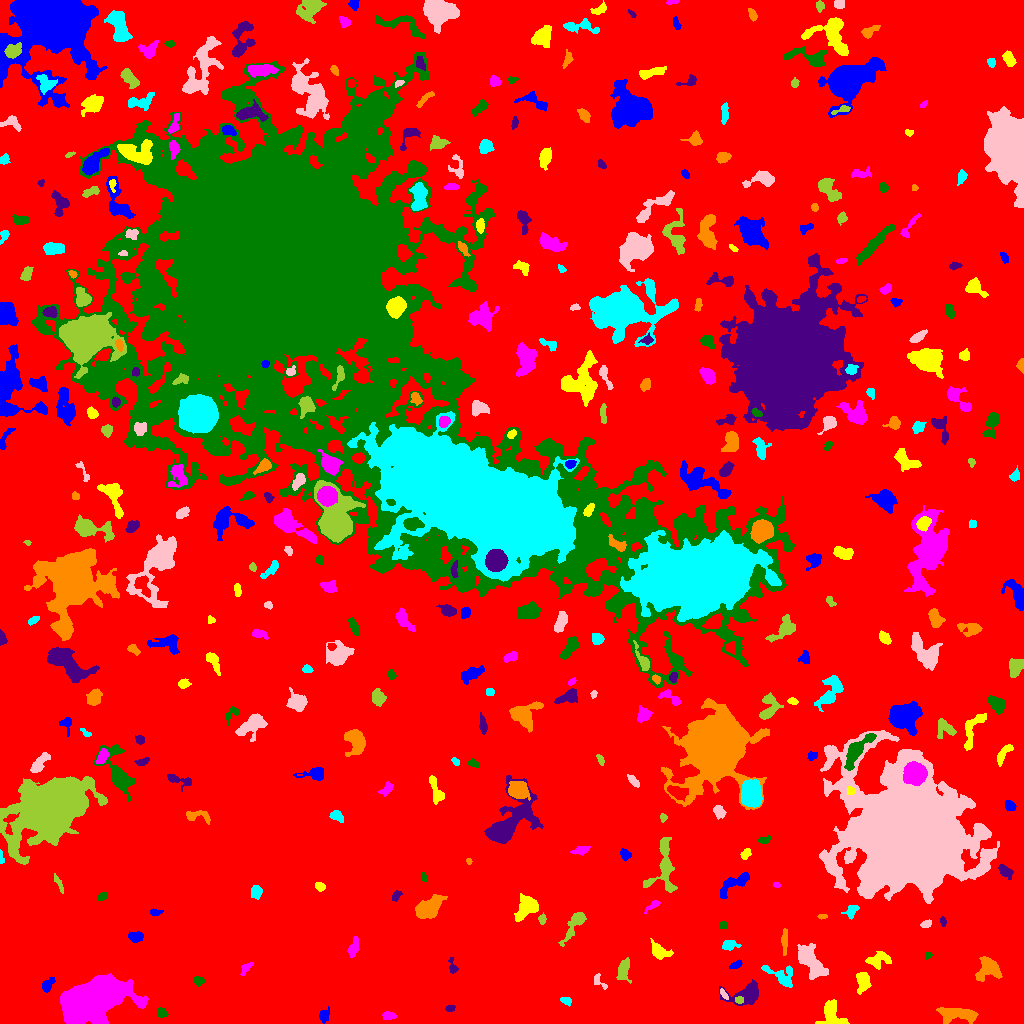

Data behind this chart, as committed beside it:
ID, X, Y, A, B, theta, total_flux, mu_max, mu_median, mu_mean, R_fwhm, R_e, R10, R90, x_start, x_end, y_start, y_end, area, greylevel
0, 517.1, 512.4, 304.9, 299.2, -0.9417, 1612576, 13.0, 2.0, 2.117, 64.9, 227, 87, 365.3, 0, 1023, 0, 1023, 761875, 2.117
1, 323.9, 7.732, 3.275, 2.357, 1.243, 284.0, 5.0, 2.0, 2.309, 3.989, 3.338, 1.382, 5.382, 319, 329, 0, 17, 123, 7.309
2, 831.9, 8.133, 7.422, 5.869, -0.9701, 1189, 8.0, 3.0, 3.129, 7.001, 6.103, 2.394, 9.407, 815, 849, 0, 24, 380, 8.129
3, 388.5, 7.827, 3.261, 1.906, 0.02307, 225.0, 5.0, 2.0, 2.143, 3.568, 3.192, 1.262, 5.046, 382, 396, 4, 12, 105, 7.143
4, 162.1, 10.58, 2.764, 2.288, -0.7488, 262.0, 5.0, 3.0, 2.673, 4.068, 3.141, 1.262, 4.82, 157, 168, 6, 16, 98, 7.673
5, 450.4, 14.81, 2.176, 1.264, 0.1558, 62.0, 3.0, 1.0, 1.0, 2.111, 1.954, 0.7979, 3.338, 445, 455, 12, 18, 62, 7.0
6, 958.3, 9.343, 9.866, 3.211, -0.06519, 1319, 8.0, 3.0, 2.925, 7.464, 6.58, 2.459, 10.14, 936, 978, 0, 16, 451, 7.925
7, 566, 22.53, 2.427, 1.343, -0.3455, 83.0, 4.0, 1.0, 1.012, 2.459, 2.111, 0.7979, 3.656, 560, 571, 17, 26, 82, 7.012
8, 723.9, 29.22, 3.085, 1.208, -0.9391, 165.0, 6.0, 3.0, 2.619, 3.29, 2.459, 0.9772, 3.785, 720, 728, 24, 35, 63, 10.62
9, 739.5, 23.31, 1.918, 1.354, 0.0, 84.0, 4.0, 1.0, 1.377, 3.09, 2.034, 0.7979, 3.141, 735, 743, 20, 27, 61, 10.38
10, 3.555, 25.57, 2.051, 1.828, 0.1217, 155.0, 7.0, 2.0, 2.422, 2.394, 2.111, 0.7979, 3.432, 0, 8, 22, 31, 64, 8.422
11, 47.27, 38.05, 3.778, 2.306, 0.9366, 256.0, 5.0, 2.0, 1.869, 3.568, 3.432, 1.382, 5.754, 42, 55, 31, 46, 137, 6.869
12, 863, 42.52, 4.642, 2.906, -1.5, 797.0, 9.0, 3.0, 3.28, 4.297, 4.334, 1.693, 7.334, 856, 871, 29, 51, 243, 8.28
13, 92.48, 22.31, 15.83, 8.741, 0.3511, 38847, 43.0, 12.0, 14.7, 15.09, 14.16, 5.614, 23.36, 60, 148, 0, 50, 2643, 18.7
14, 198.6, 42.91, 2.721, 2.134, -0.2366, 239.0, 5.0, 2.0, 2.516, 3.827, 3.09, 1.128, 4.72, 193, 205, 37, 47, 95, 7.516
15, 746.6, 30.2, 10.07, 5.077, 0.2612, 1104, 8.0, 2.0, 2.437, 5.557, 5.971, 2.257, 10.06, 719, 758, 18, 44, 453, 7.437
16, 989.2, 55.4, 5.268, 4.975, -0.1249, 1623, 12.0, 3.0, 4.027, 6.077, 5.382, 2.111, 9.305, 975, 1002, 42, 67, 403, 9.027
17, 781.6, 48.0, 8.529, 4.679, -0.4394, 782.0, 6.0, 2.0, 2.421, 6.817, 5.809, 2.185, 8.777, 761, 792, 36, 58, 323, 7.421
18, 598.7, 42.18, 4.711, 2.075, -0.7511, 119.0, 2.0, 1.0, 1.167, 5.015, 3.038, 1.262, 4.618, 594, 607, 34, 50, 102, 7.167
19, 623.8, 54.41, 5.635, 2.398, 1.323, 380.0, 4.0, 2.0, 1.652, 6.18, 4.297, 1.693, 6.794, 616, 631, 40, 66, 230, 7.652
20, 515.4, 49.96, 3.324, 2.251, 0.6695, 212.0, 4.0, 2.0, 1.828, 4.442, 3.241, 1.262, 5.352, 509, 521, 45, 57, 116, 6.828
21, 736.1, 58.82, 2.662, 1.587, 0.3078, 159.0, 5.0, 2.0, 1.807, 3.038, 2.585, 0.9772, 4.146, 729, 742, 55, 64, 88, 7.807
22, 879, 63.74, 6.379, 3.406, 0.2204, 493.0, 5.0, 2.0, 1.875, 4.72, 4.951, 1.871, 7.999, 865, 891, 54, 72, 263, 6.875
23, 245.7, 54.99, 4.442, 1.848, 0.8771, 160.0, 3.0, 2.0, 1.584, 4.184, 3.432, 1.262, 5.14, 240, 253, 48, 61, 101, 6.584
24, 927.9, 67.97, 2.069, 1.663, 0.9937, 89.0, 3.0, 2.0, 1.78, 3.241, 2.394, 0.7979, 3.568, 925, 932, 64, 71, 50, 6.78
25, 452.7, 55.94, 4.056, 1.788, -1.321, 222.0, 6.0, 2.0, 2.289, 3.338, 2.764, 0.9772, 4.687, 448, 458, 50, 66, 97, 7.289
26, 784.5, 81.74, 6.969, 1.4, 1.565, 278.0, 4.0, 2.0, 1.931, 5.528, 3.949, 1.493, 6.05, 781, 787, 68, 95, 144, 6.931
27, 729.2, 78.56, 4.095, 2.279, 0.08203, 419.0, 8.0, 3.0, 2.93, 3.868, 3.656, 1.382, 5.781, 722, 741, 73, 83, 143, 7.93
28, 811.1, 61.72, 10.34, 4.826, -0.9434, 2386, 9.0, 4.0, 4.01, 7.959, 7.899, 3.09, 12.24, 797, 828, 44, 80, 595, 8.01
29, 574.8, 99.45, 9.488, 2.706, 1.005, 877.0, 7.0, 2.0, 2.784, 5.352, 5.171, 1.954, 8.482, 558, 586, 77, 111, 315, 7.784
30, 765, 77.72, 3.182, 1.613, 0.7129, 120.0, 3.0, 1.0, 1.333, 3.613, 2.821, 0.9772, 4.297, 760, 771, 73, 83, 90, 7.333
31, 136, 86.81, 3.469, 2.183, 0.1178, 286.0, 5.0, 2.0, 1.946, 3.949, 3.523, 1.382, 5.528, 128, 143, 81, 92, 147, 7.946
32, 659.2, 72.18, 5.102, 3.129, -0.6006, 595.0, 6.0, 2.0, 2.511, 5.642, 4.514, 1.784, 7.399, 650, 673, 64, 85, 237, 7.511
33, 353.2, 74.94, 4.699, 2.137, 1.273, 417.0, 7.0, 2.0, 2.543, 3.523, 3.7, 1.382, 6.18, 347, 358, 66, 87, 164, 7.543
34, 723.5, 98.48, 2.042, 1.79, 0.09133, 139.0, 4.0, 2.0, 2.242, 3.742, 2.523, 0.9772, 3.785, 719, 727, 95, 102, 62, 7.242
35, 942.7, 102.1, 2.072, 1.242, -1.486, 85.0, 5.0, 1.0, 1.491, 1.784, 1.954, 0.5642, 3.29, 940, 946, 97, 107, 57, 7.491
36, 822.2, 107.1, 2.503, 0.929, 0.01004, 51.0, 2.0, 1.0, 1.085, 3.192, 1.954, 0.7979, 2.877, 817, 827, 104, 109, 47, 7.085
37, 851.3, 112.8, 3.656, 2.528, 0.8349, 240.0, 4.0, 2.0, 1.778, 4.82, 3.432, 1.262, 5.585, 841, 859, 104, 118, 135, 7.778
38, 926, 99.36, 2.807, 1.801, 0.4353, 222.0, 5.0, 3.0, 2.846, 3.827, 2.877, 1.128, 4.406, 920, 931, 96, 104, 78, 7.846
39, 541.7, 103.6, 2.406, 1.824, -1.472, 162.0, 5.0, 2.0, 2.25, 3.038, 2.585, 0.9772, 4.029, 538, 546, 99, 111, 72, 9.25
40, 711.6, 112.8, 1.553, 1.316, -1.428, 54.0, 4.0, 1.0, 0.931, 2.185, 1.784, 0.5642, 2.932, 708, 715, 109, 118, 58, 6.931
41, 155.4, 111.1, 3.154, 1.582, -0.01272, 138.0, 3.0, 2.0, 1.816, 3.7, 2.706, 1.128, 4.37, 150, 163, 108, 115, 76, 6.816
42, 526.4, 116.4, 6.472, 4.249, 0.975, 1486, 9.0, 4.0, 3.724, 6.531, 6.103, 2.326, 9.424, 514, 538, 102, 130, 399, 8.724
43, 652.8, 117.9, 4.607, 1.402, 0.6127, 208.0, 5.0, 2.0, 2.122, 3.338, 2.985, 1.128, 4.918, 644, 660, 110, 123, 98, 7.122
44, 102.5, 127.1, 2.25, 1.606, 0.8394, 132.0, 6.0, 1.0, 1.714, 2.706, 2.326, 0.7979, 3.785, 97, 107, 123, 131, 77, 7.714
45, 395.9, 127.5, 2.386, 1.592, 0.6998, 104.0, 3.0, 1.0, 1.238, 3.241, 2.523, 0.9772, 3.949, 392, 402, 122, 133, 84, 7.238
46, 428.2, 115.1, 6.544, 3.925, 0.5565, 3660, 21.0, 6.0, 7.593, 6.457, 6.077, 2.394, 10.2, 415, 447, 105, 129, 482, 11.59
47, 256.2, 131.5, 3.072, 2.475, 1.479, 561.0, 9.0, 3.0, 4.036, 4.37, 3.523, 1.382, 5.585, 251, 262, 124, 138, 139, 9.036
48, 906.2, 189.2, 24.22, 22.5, -1.05, 454766, 252.0, 10.0, 29.72, 14.79, 23.78, 7.797, 48.6, 819, 999, 120, 293, 15301, 32.72
49, 59.03, 139.7, 5.416, 1.331, -1.117, 150.0, 3.0, 1.0, 1.579, 3.656, 3.09, 1.128, 4.983, 54, 63, 130, 150, 95, 6.579
50, 122, 142.2, 4.979, 1.513, -0.9967, 209.0, 4.0, 2.0, 1.99, 4.652, 3.192, 1.262, 5.015, 116, 129, 136, 152, 105, 6.99
51, 734.5, 140.3, 9.614, 3.202, 0.5732, 840.0, 6.0, 2.0, 2.545, 6.77, 5.754, 2.257, 8.974, 720, 749, 125, 151, 330, 7.545
52, 320.3, 136.6, 2.36, 1.926, -0.2504, 298.0, 8.0, 3.0, 3.506, 3.568, 2.646, 0.9772, 4.334, 315, 325, 132, 141, 85, 8.506
53, 776.6, 138.8, 1.303, 1.022, -0.3299, 43.0, 4.0, 1.0, 1.049, 1.871, 1.382, 0.5642, 2.394, 773, 780, 136, 141, 41, 8.049
54, 424, 146.6, 2.702, 0.9967, -1.13, 50.0, 3.0, 1.0, 0.9091, 2.111, 1.784, 0.5642, 2.877, 421, 427, 142, 152, 55, 6.909
55, 1005, 151.9, 3.775, 2.126, -0.7699, 279.0, 5.0, 2.0, 1.86, 3.613, 3.432, 1.262, 5.67, 998, 1013, 144, 159, 150, 8.86
56, 468.8, 162.3, 1.63, 1.32, -0.951, 98.0, 4.0, 3.0, 2.722, 3.09, 1.954, 0.7979, 2.877, 466, 472, 159, 165, 36, 7.722
57, 1.128, 164, 2.895, 1.094, -1.516, 94.0, 5.0, 1.5, 1.808, 2.185, 1.871, 0.5642, 3.141, 0, 4, 160, 174, 52, 9.808
58, 983.1, 158.4, 7.104, 2.401, 1.117, 348.0, 6.0, 1.0, 1.749, 4.107, 3.989, 1.382, 6.77, 973, 992, 149, 172, 199, 9.749
59, 664.1, 156.2, 14.38, 6.235, 1.495, 1582, 8.0, 2.0, 2.568, 6.747, 7.203, 2.585, 11.91, 643, 677, 131, 186, 616, 7.568
... 354 more rows
